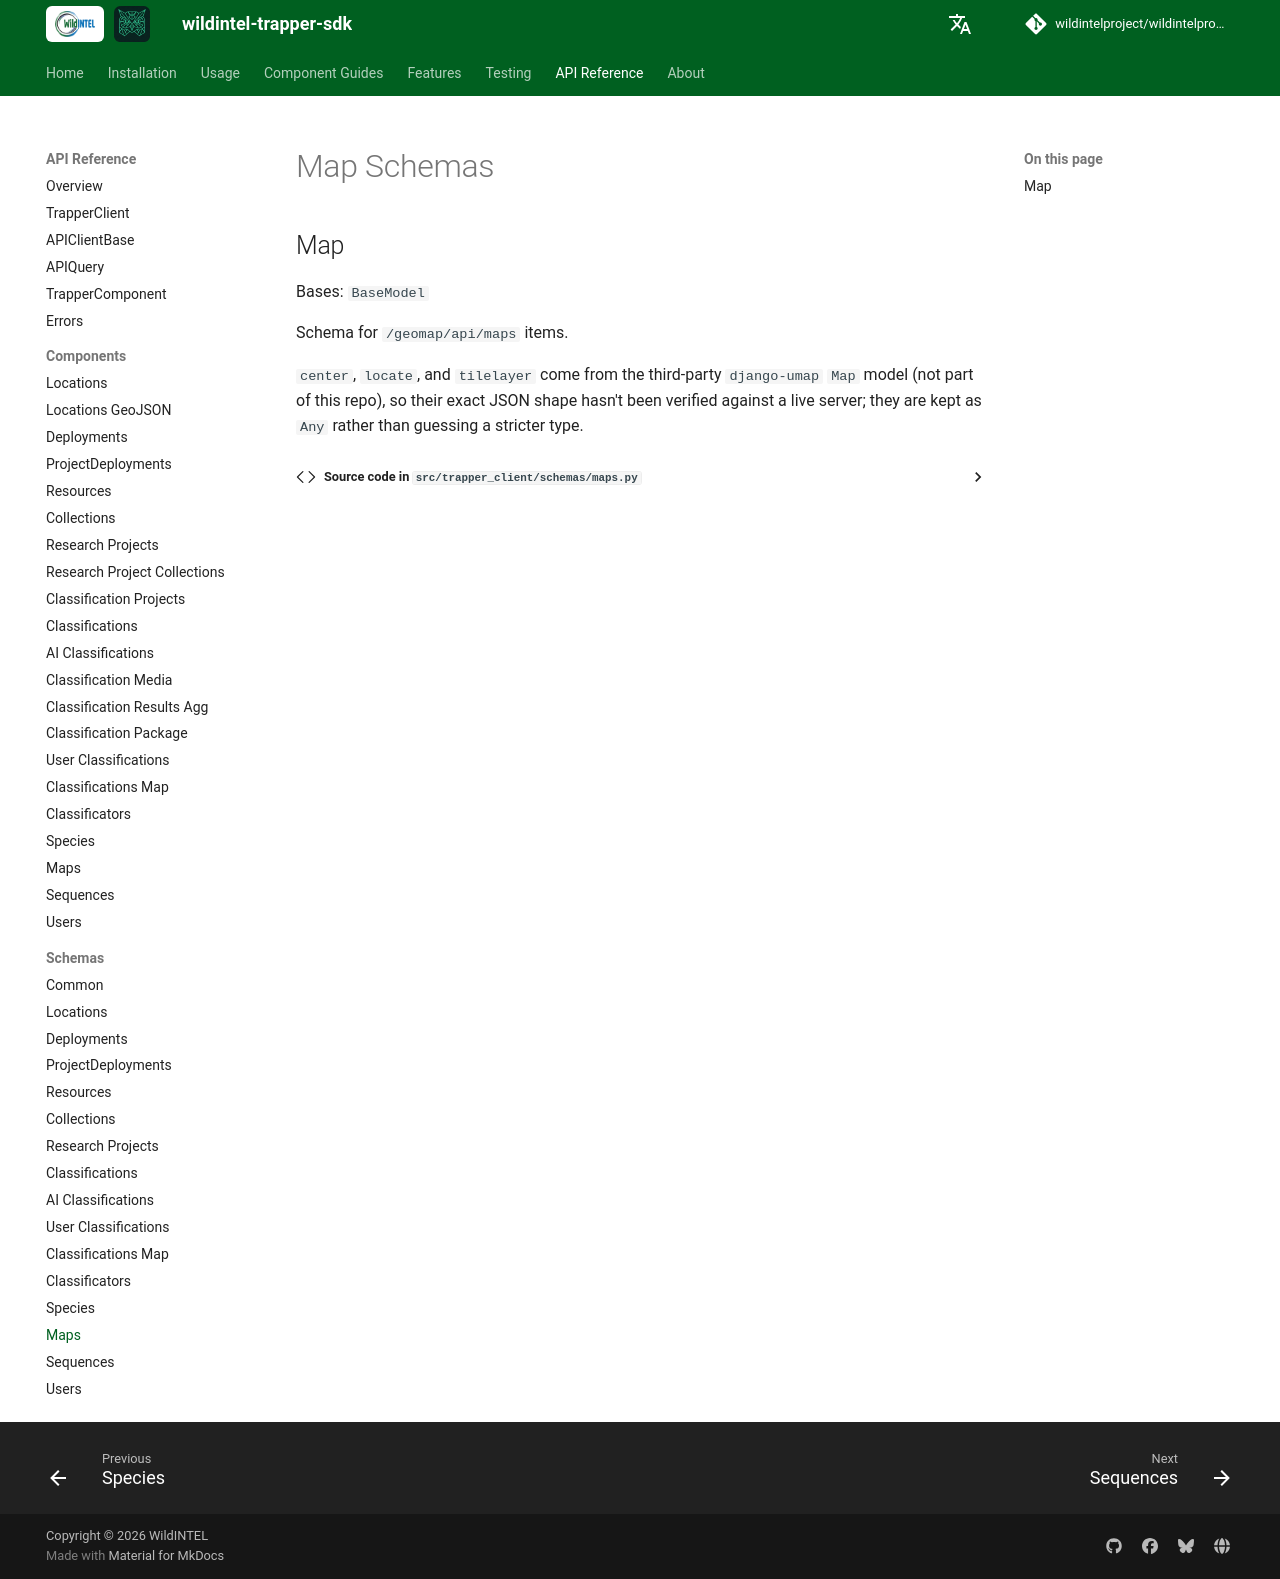

repository: wildintelproject/wildintelproject-trapper-sdk · page: api/schemas/maps/index.html · generator: mkdocs

# Map Schemas

::: trapper_client.schemas.maps.Map
